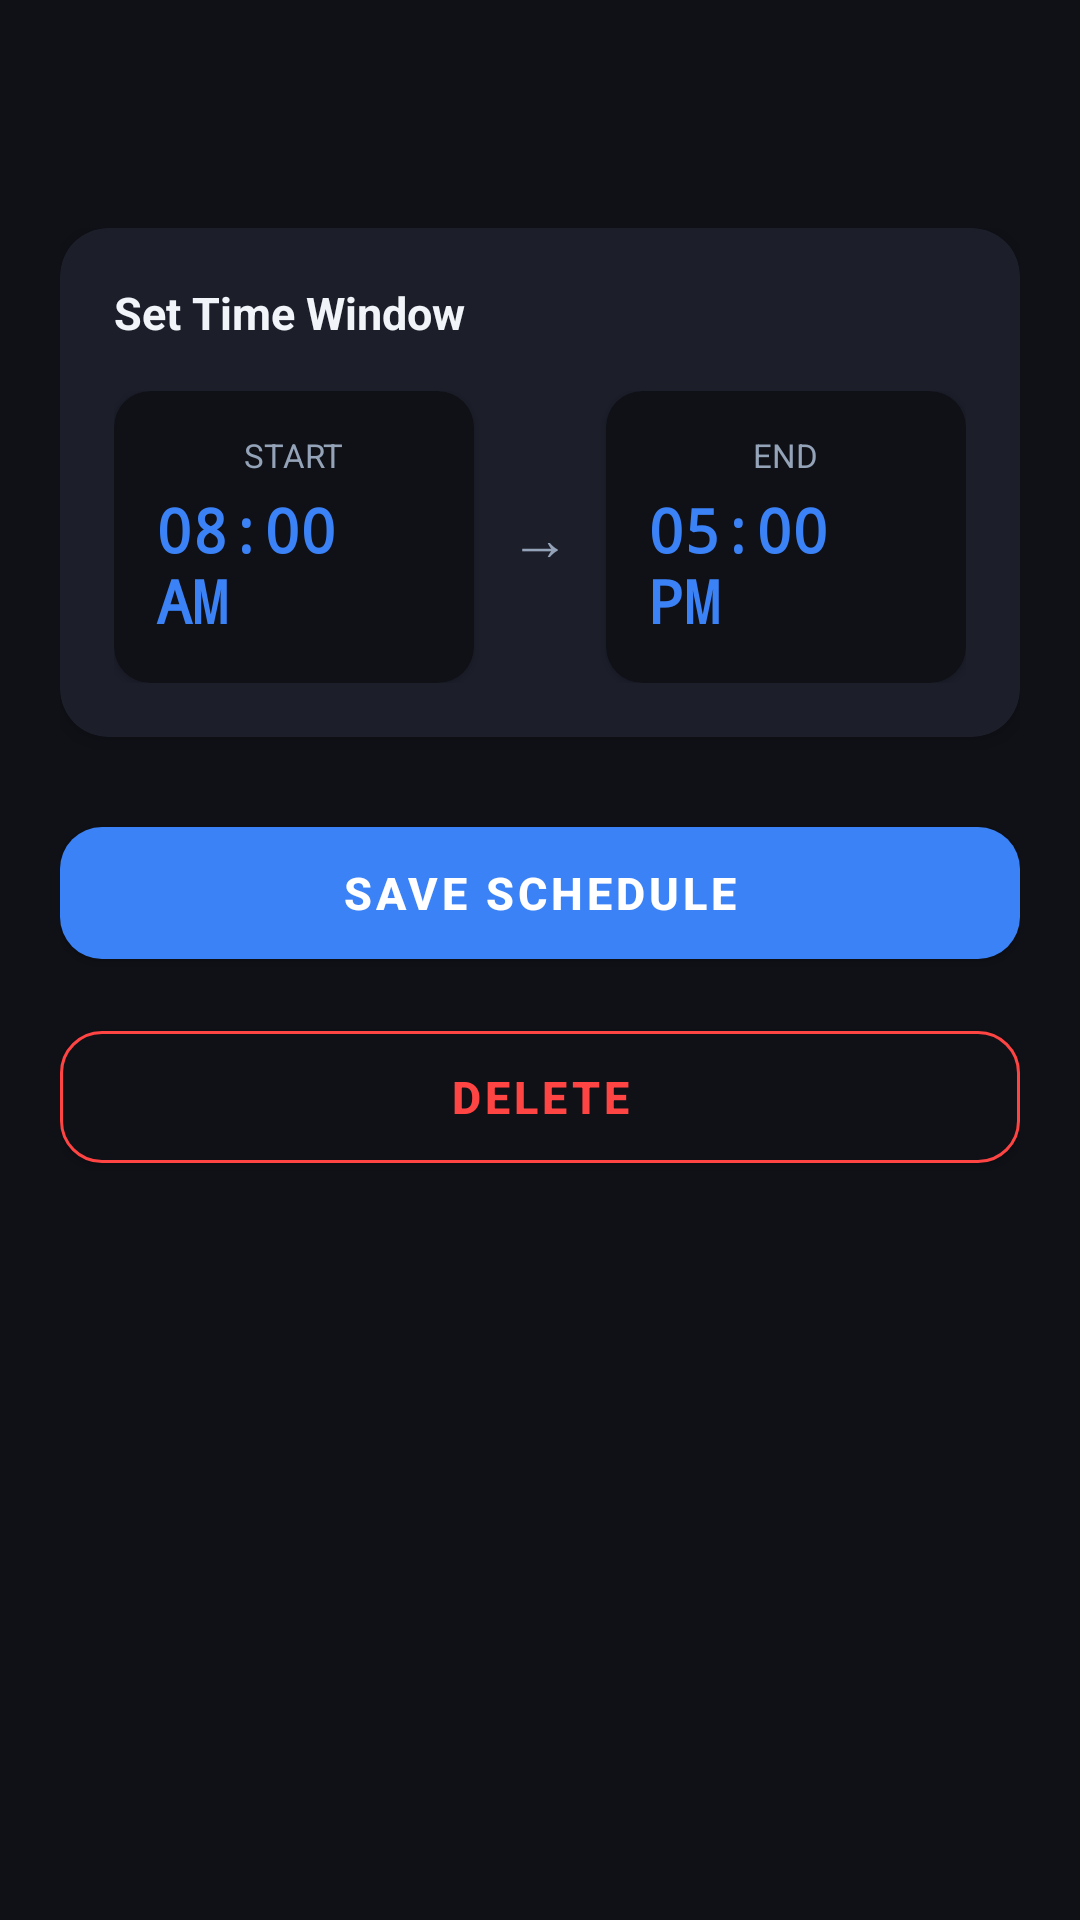

Produce the Android XML layout that renders to this screen, including the resource entries it uses.
<!-- AndroidManifest.xml: application theme Theme.WiFiOptimizer -->
<!-- res/layout/activity_schedule_edit.xml -->
<?xml version="1.0" encoding="utf-8"?>
<ScrollView xmlns:android="http://schemas.android.com/apk/res/android"
    xmlns:app="http://schemas.android.com/apk/res-auto"
    android:layout_width="match_parent"
    android:layout_height="match_parent"
    android:background="@color/bg_dark"
    android:fillViewport="true">

    <LinearLayout
        android:layout_width="match_parent"
        android:layout_height="wrap_content"
        android:orientation="vertical">

        
        <androidx.appcompat.widget.Toolbar
            android:id="@+id/toolbar"
            android:layout_width="match_parent"
            android:layout_height="?attr/actionBarSize"
            android:background="@color/bg_dark"
            app:titleTextColor="@color/text_primary" />

        <LinearLayout
            android:layout_width="match_parent"
            android:layout_height="wrap_content"
            android:orientation="vertical"
            android:padding="20dp">

            
            <com.google.android.material.card.MaterialCardView
                android:layout_width="match_parent"
                android:layout_height="wrap_content"
                app:cardCornerRadius="16dp"
                app:cardElevation="4dp"
                app:cardBackgroundColor="@color/card_surface"
                android:layout_marginBottom="24dp">

                <LinearLayout
                    android:layout_width="match_parent"
                    android:layout_height="wrap_content"
                    android:orientation="vertical"
                    android:padding="18dp">

                    <TextView
                        android:layout_width="wrap_content"
                        android:layout_height="wrap_content"
                        android:text="Set Time Window"
                        android:textColor="@color/text_primary"
                        android:textSize="15sp"
                        android:textStyle="bold"
                        android:layout_marginBottom="16dp" />

                    <LinearLayout
                        android:layout_width="match_parent"
                        android:layout_height="wrap_content"
                        android:orientation="horizontal"
                        android:gravity="center_vertical">

                        
                        <com.google.android.material.card.MaterialCardView
                            android:id="@+id/cardStart"
                            android:layout_width="0dp"
                            android:layout_height="wrap_content"
                            android:layout_weight="1"
                            app:cardCornerRadius="12dp"
                            app:cardBackgroundColor="@color/bg_dark"
                            app:cardElevation="2dp">
                            <LinearLayout
                                android:layout_width="match_parent"
                                android:layout_height="wrap_content"
                                android:orientation="vertical"
                                android:padding="14dp"
                                android:gravity="center">
                                <TextView
                                    android:layout_width="wrap_content"
                                    android:layout_height="wrap_content"
                                    android:text="START"
                                    android:textColor="@color/text_secondary"
                                    android:textSize="11sp" />
                                <TextView
                                    android:id="@+id/tvStart"
                                    android:layout_width="wrap_content"
                                    android:layout_height="wrap_content"
                                    android:text="08:00 AM"
                                    android:textColor="@color/accent_blue"
                                    android:textSize="20sp"
                                    android:textStyle="bold"
                                    android:fontFamily="monospace"
                                    android:layout_marginTop="4dp" />
                            </LinearLayout>
                        </com.google.android.material.card.MaterialCardView>

                        <TextView
                            android:layout_width="wrap_content"
                            android:layout_height="wrap_content"
                            android:text="→"
                            android:textColor="@color/text_secondary"
                            android:textSize="20sp"
                            android:layout_marginHorizontal="12dp" />

                        
                        <com.google.android.material.card.MaterialCardView
                            android:id="@+id/cardEnd"
                            android:layout_width="0dp"
                            android:layout_height="wrap_content"
                            android:layout_weight="1"
                            app:cardCornerRadius="12dp"
                            app:cardBackgroundColor="@color/bg_dark"
                            app:cardElevation="2dp">
                            <LinearLayout
                                android:layout_width="match_parent"
                                android:layout_height="wrap_content"
                                android:orientation="vertical"
                                android:padding="14dp"
                                android:gravity="center">
                                <TextView
                                    android:layout_width="wrap_content"
                                    android:layout_height="wrap_content"
                                    android:text="END"
                                    android:textColor="@color/text_secondary"
                                    android:textSize="11sp" />
                                <TextView
                                    android:id="@+id/tvEnd"
                                    android:layout_width="wrap_content"
                                    android:layout_height="wrap_content"
                                    android:text="05:00 PM"
                                    android:textColor="@color/accent_blue"
                                    android:textSize="20sp"
                                    android:textStyle="bold"
                                    android:fontFamily="monospace"
                                    android:layout_marginTop="4dp" />
                            </LinearLayout>
                        </com.google.android.material.card.MaterialCardView>
                    </LinearLayout>
                </LinearLayout>
            </com.google.android.material.card.MaterialCardView>

            
            <com.google.android.material.button.MaterialButton
                android:id="@+id/btnSaveSchedule"
                android:layout_width="match_parent"
                android:layout_height="56dp"
                android:text="Save Schedule"
                android:textSize="15sp"
                android:textStyle="bold"
                app:cornerRadius="14dp"
                app:backgroundTint="@color/accent_blue" />

            
            <com.google.android.material.button.MaterialButton
                android:id="@+id/btnDeleteSchedule"
                android:layout_width="match_parent"
                android:layout_height="56dp"
                android:text="Delete"
                android:textColor="@android:color/holo_red_light"
                android:textSize="15sp"
                android:textStyle="bold"
                app:cornerRadius="14dp"
                app:backgroundTint="@color/bg_dark"
                android:layout_marginTop="12dp"
                app:strokeColor="@android:color/holo_red_light"
                app:strokeWidth="1dp" />

        </LinearLayout>
    </LinearLayout>
</ScrollView>
<!-- resources referenced by this layout -->
<resources>
  <color name="accent_blue">#3B82F6</color>
  <color name="bg_dark">#0F1117</color>
  <color name="card_surface">#1C1E2A</color>
  <color name="text_primary">#F1F5F9</color>
  <color name="text_secondary">#94A3B8</color>
  <style name="Theme.WiFiOptimizer" parent="Theme.MaterialComponents.DayNight.NoActionBar">
          <item name="colorPrimary">@color/accent_blue</item>
          <item name="colorPrimaryVariant">@color/accent_blue</item>
          <item name="colorOnPrimary">@color/white</item>
          <item name="colorSecondary">@color/accent_blue</item>
          <item name="colorSecondaryVariant">@color/accent_blue</item>
          <item name="colorOnSecondary">@color/white</item>
          <item name="android:statusBarColor">@color/bg_dark</item>
          <item name="android:navigationBarColor">@color/bg_dark</item>
          <item name="android:windowBackground">@color/bg_dark</item>
      </style>
  <color name="white">#FFFFFFFF</color>
</resources>
